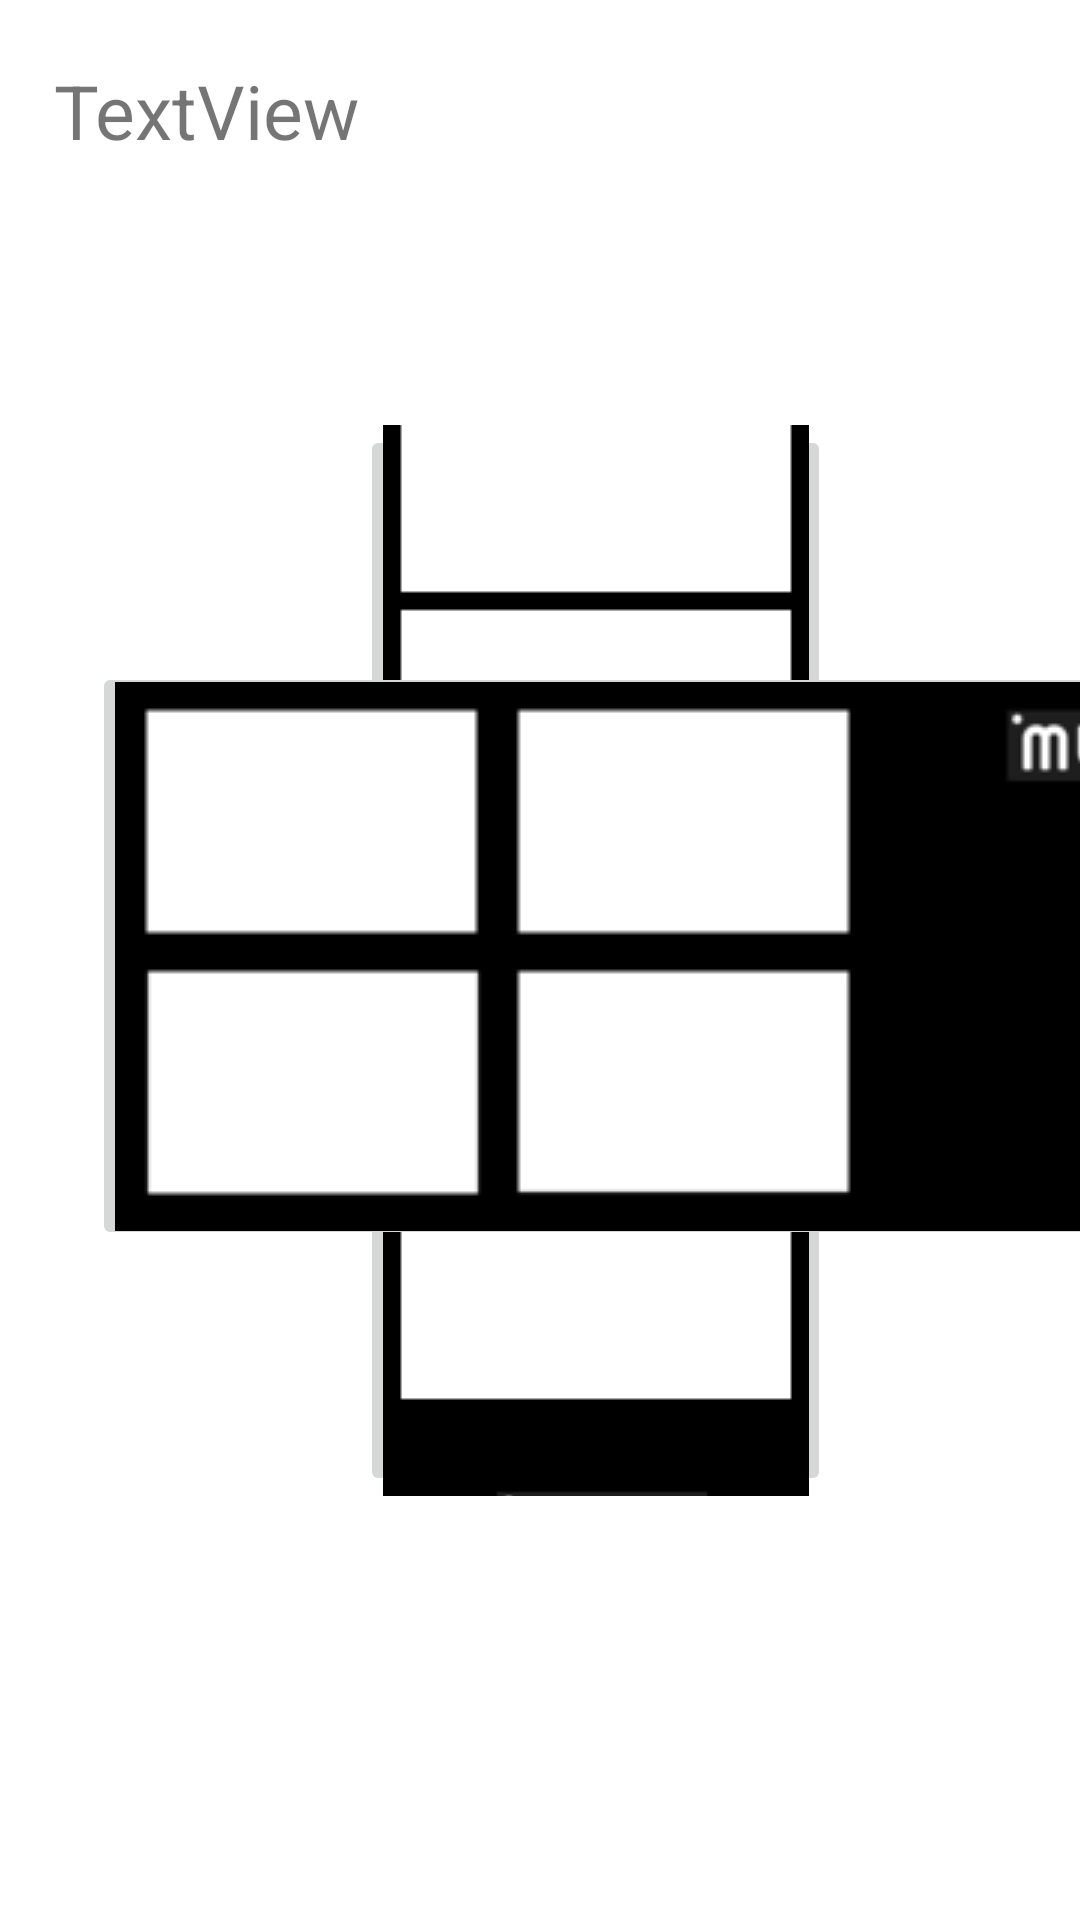

Android layout source for this screen:
<!-- AndroidManifest.xml: application theme Theme.Client -->
<!-- res/layout/activity_next_login.xml -->
<?xml version="1.0" encoding="utf-8"?>
<androidx.constraintlayout.widget.ConstraintLayout xmlns:android="http://schemas.android.com/apk/res/android"
    xmlns:app="http://schemas.android.com/apk/res-auto"
    xmlns:tools="http://schemas.android.com/tools"
    android:layout_width="match_parent"
    android:layout_height="match_parent"
    tools:context=".next_login">

    <TextView
        android:id="@+id/textView_who"
        android:layout_width="wrap_content"
        android:layout_height="wrap_content"
        android:layout_marginStart="24dp"
        android:layout_marginTop="20dp"
        android:text="TextView"
        android:textSize="25sp"
        app:layout_constraintBottom_toBottomOf="parent"
        app:layout_constraintEnd_toStartOf="@+id/imageButton1"
        app:layout_constraintHorizontal_bias="1.0"
        app:layout_constraintStart_toStartOf="parent"
        app:layout_constraintTop_toTopOf="parent"
        app:layout_constraintVertical_bias="0.0" />

    <ImageButton
        android:id="@+id/imageButton1"
        android:layout_width="157dp"
        android:layout_height="357dp"
        android:layout_marginStart="120dp"
        app:layout_constraintBottom_toBottomOf="parent"
        app:layout_constraintStart_toStartOf="parent"
        app:layout_constraintTop_toTopOf="parent"
        app:srcCompat="@drawable/realsize_frame" />

    <ImageButton
        android:id="@+id/imageButton2"
        android:layout_width="379dp"
        android:layout_height="196dp"
        android:layout_marginStart="7dp"
        android:layout_marginEnd="4dp"
        app:layout_constraintBottom_toBottomOf="parent"
        app:layout_constraintEnd_toEndOf="parent"
        app:layout_constraintHorizontal_bias="0.826"
        app:layout_constraintStart_toEndOf="@+id/imageButton1"
        app:layout_constraintTop_toTopOf="parent"
        app:layout_constraintVertical_bias="0.497"
        app:srcCompat="@drawable/mufi_re_frame" />

    <TextView
        android:id="@+id/textView2"
        android:layout_width="wrap_content"
        android:layout_height="wrap_content"
        android:layout_marginStart="195dp"
        android:text="TextView"
        app:layout_constraintBottom_toTopOf="@+id/imageButton2"
        app:layout_constraintEnd_toEndOf="parent"
        app:layout_constraintStart_toEndOf="@+id/imageButton1"
        app:layout_constraintTop_toTopOf="parent" />

</androidx.constraintlayout.widget.ConstraintLayout>
<!-- resources referenced by this layout -->
<resources>
  <!-- drawable mufi_re_frame: png bitmap (drawable, 1305 bytes) -->
  <!-- drawable realsize_frame: png bitmap (drawable, 2977 bytes) -->
  <style name="Theme.Client" parent="Theme.MaterialComponents.DayNight.DarkActionBar">
          
          <item name="colorPrimary">@color/purple_500</item>
          <item name="colorPrimaryVariant">@color/purple_700</item>
          <item name="colorOnPrimary">@color/white</item>
          
          <item name="colorSecondary">@color/teal_200</item>
          <item name="colorSecondaryVariant">@color/teal_700</item>
          <item name="colorOnSecondary">@color/black</item>
          
          <item name="android:statusBarColor" tools:targetApi="l">?attr/colorPrimaryVariant</item>
          
          <item name="windowActionBar">false</item>
          <item name="windowNoTitle">true</item>
          <item name="android:windowFullscreen">true</item>
      </style>
  <!-- not gathered from this repository: default colours our renderer supplied (Android Studio template values) -->
  <color name="purple_500">#FF6200EE</color>
  <color name="purple_700">#FF3700B3</color>
  <color name="teal_200">#FF03DAC5</color>
  <color name="teal_700">#FF018786</color>
  <color name="black">#FF000000</color>
  <color name="white">#FFFFFFFF</color>
</resources>
